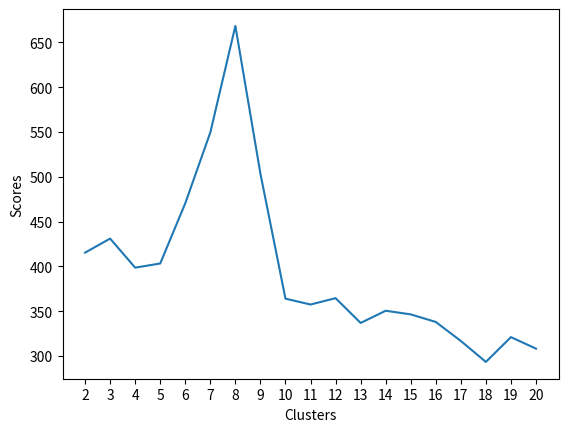

Generate this figure with matplotlib:
import matplotlib.pyplot as plt



# fig = plt.figure()
# x = [2, 3, 4, 8, 10]
# homogeneity = [0.214, 0.278, 0.345, 0.506, 0.557]
# completeness = [0.721, 0.621, 0.6, 0.601, 0.587]
# v_measure = [0.33, 0.384, 0.438, 0.549, 0.572]
# plt.plot(x, homogeneity, label='Homogeneity')
# plt.plot(x, completeness, label='Completeness')
# plt.plot(x, v_measure, label='V-measure')
# plt.xticks([i for i in range(2,11)])
# plt.ylabel('Scores')
# plt.xlabel('Clusters')
# plt.legend(bbox_to_anchor=(0., 1.02, 1., .102), loc=3,
#            ncol=2, mode="expand", borderaxespad=0.)

# plt.show()

fig = plt.figure()
x = [i for i in range(2, 21)]
indexes = [ 415.4208267847638,
            431.1077226655846,
            398.69286199695676,
            403.3371121930517,
            470.5160378198041,
            549.5164511228854,
            668.3420141543311,
            503.4515675007599,
            364.0880782547149,
            357.5542864665126,
            364.63650070597106,
            337.00121679160975,
            350.60862009743937,
            346.5536280511577,
            338.10723310521865,
            316.9037001459935,
            293.5192716318247,
            321.19020288936923,
            308.3433792475808,
]
plt.plot(x, indexes)

plt.xticks([i for i in range(2,21)])
plt.ylabel('Scores')
plt.xlabel('Clusters')
# plt.legend(bbox_to_anchor=(0., 1.02, 1., .102), loc=3,
#            ncol=2, mode="expand", borderaxespad=0.)

plt.show()